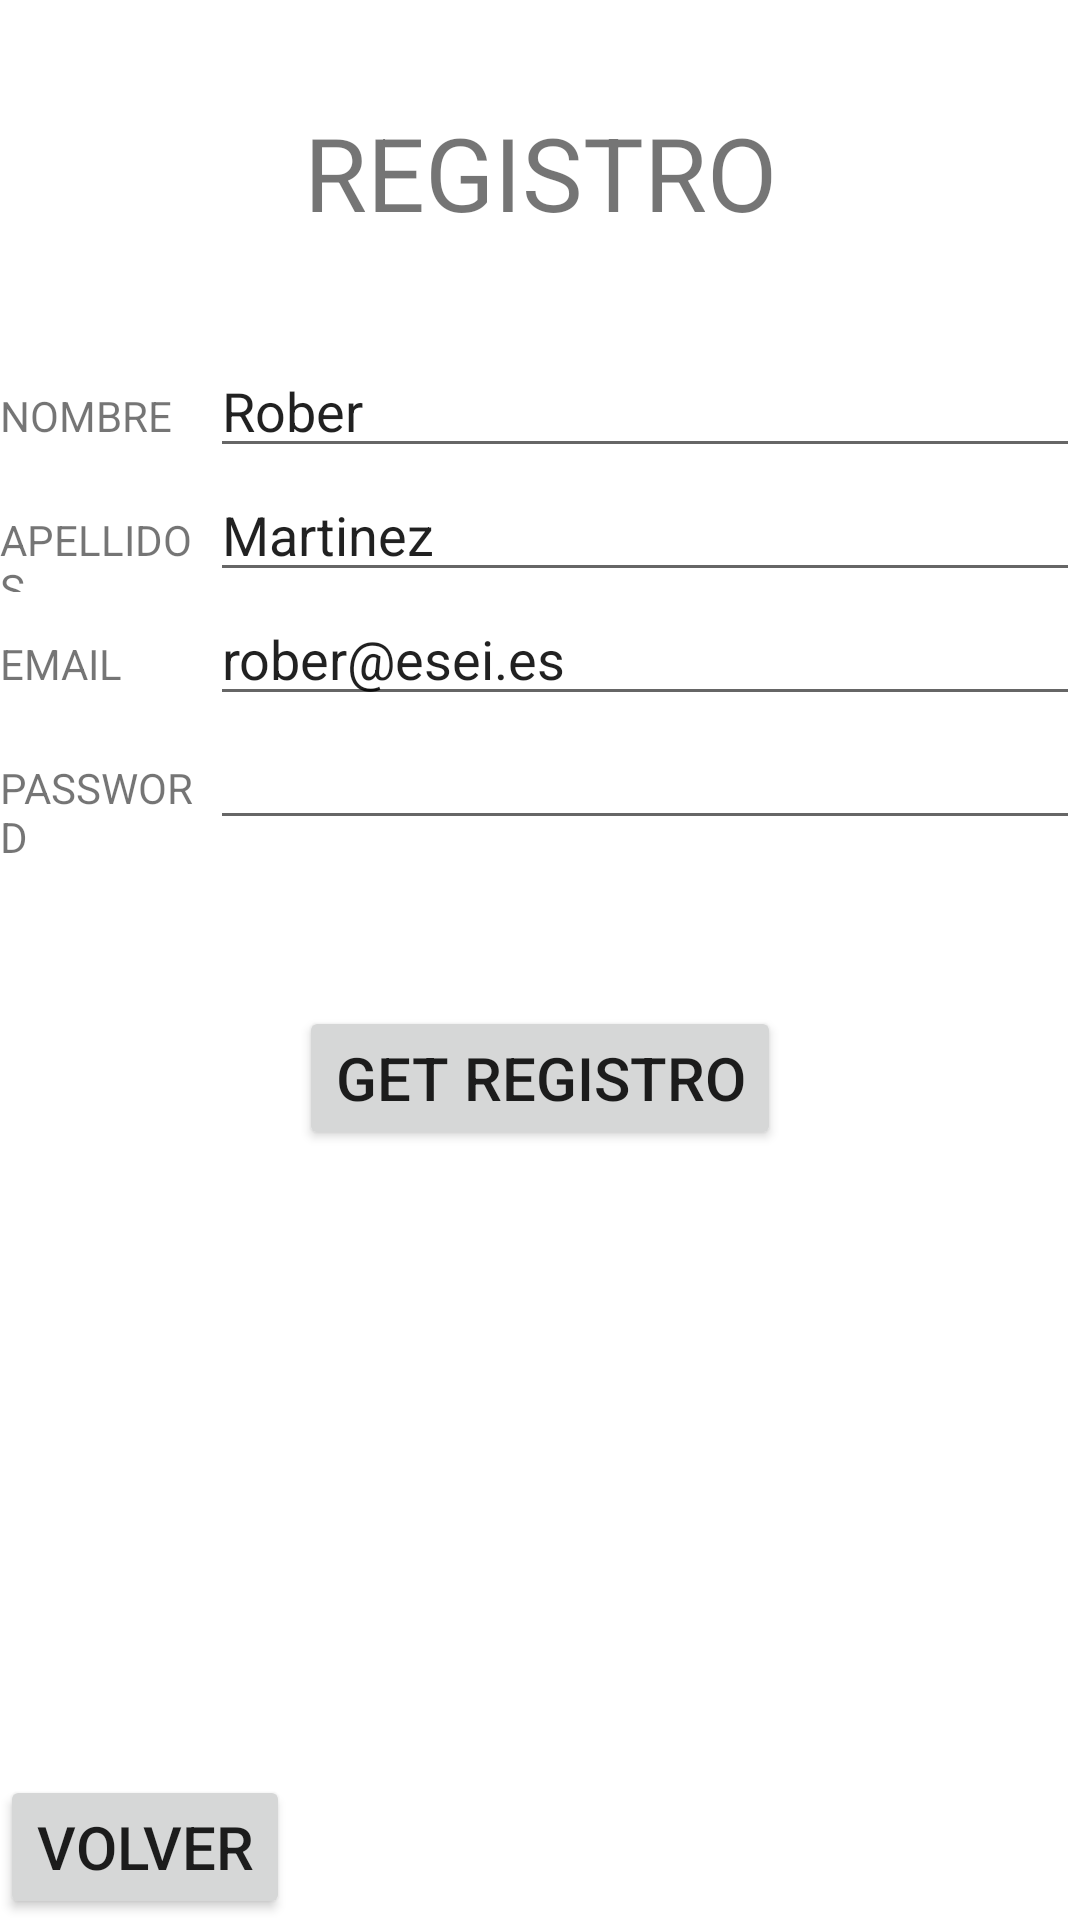

This screen was rendered from an Android layout file. Write that file and the resources it references.
<!-- AndroidManifest.xml: application theme Theme.RentalVanOU -->
<!-- res/layout/activity_registro.xml -->
<?xml version="1.0" encoding="utf-8"?>
<RelativeLayout xmlns:android="http://schemas.android.com/apk/res/android"
    android:layout_width="match_parent"
    android:layout_height="match_parent">
    <LinearLayout
        android:layout_width="match_parent"
        android:layout_height="match_parent"
        android:orientation="vertical">

        <TextView
            android:id="@+id/textViewRegistroTitulo"
            android:layout_width="match_parent"
            android:layout_height="wrap_content"
            android:layout_weight="0.5"
            android:gravity="center"
            android:text="@string/RegistroTitulo"
            android:textSize="34sp" />

        <LinearLayout
            android:layout_width="match_parent"
            android:layout_height="wrap_content"
            android:orientation="horizontal">

            <TextView
                android:id="@+id/textViewRegistroNombre"
                android:layout_width="50dp"
                android:layout_height="wrap_content"
                android:layout_weight="0.20"
                android:text="@string/RegistroTextNombre" />

            <EditText
                android:id="@+id/editTextRegistroNombre"
                android:layout_width="wrap_content"
                android:layout_height="wrap_content"
                android:layout_weight="0.80"
                android:ems="10"
                android:inputType="textPersonName"
                android:text="Rober" />

        </LinearLayout>

        <LinearLayout
            android:layout_width="match_parent"
            android:layout_height="wrap_content"
            android:orientation="horizontal">

            <TextView
                android:id="@+id/textViewRegistroApellidos"
                android:layout_width="50dp"
                android:layout_height="wrap_content"
                android:layout_weight="0.20"
                android:text="@string/RegistroTextApellidos" />

            <EditText
                android:id="@+id/editTextRegistroApellidos"
                android:layout_width="wrap_content"
                android:layout_height="wrap_content"
                android:layout_weight="0.80"
                android:ems="10"
                android:inputType="textPersonName"
                android:text="Martinez" />

        </LinearLayout>

        <LinearLayout
            android:layout_width="match_parent"
            android:layout_height="wrap_content"
            android:orientation="horizontal">

            <TextView
                android:id="@+id/textViewRegistroEmail"
                android:layout_width="50dp"
                android:layout_height="wrap_content"
                android:layout_weight="0.20"
                android:text="@string/RegistroTextEmail" />

            <EditText
                android:id="@+id/editTextRegistroEmail"
                android:layout_width="wrap_content"
                android:layout_height="wrap_content"
                android:layout_weight="0.8"
                android:ems="10"
                android:inputType="textEmailAddress"
                android:text="rober@esei.es" />

        </LinearLayout>

        <LinearLayout
            android:layout_width="match_parent"
            android:layout_height="wrap_content"
            android:layout_weight="0.4"
            android:orientation="horizontal">

            <TextView
                android:id="@+id/textViewRegistroPassword"
                android:layout_width="50dp"
                android:layout_height="wrap_content"
                android:layout_weight="0.20"
                android:text="@string/RegistroTextPassword" />

            <EditText
                android:id="@+id/editTextRegistroPassword"
                android:layout_width="wrap_content"
                android:layout_height="wrap_content"
                android:layout_weight="0.8"
                android:ems="10"
                android:inputType="textPassword" />
        </LinearLayout>

        <LinearLayout
            android:layout_width="match_parent"
            android:layout_height="wrap_content"
            android:layout_weight="1"
            android:gravity="center_horizontal"
            android:orientation="horizontal">

            <Button
                android:id="@+id/buttonRegistroRegistro"
                android:layout_width="wrap_content"
                android:layout_height="wrap_content"
                android:text="@string/RegistroBotonGetRegistro"
                android:textSize="20sp" />
        </LinearLayout>

        <LinearLayout
            android:layout_width="wrap_content"
            android:layout_height="wrap_content"
            android:layout_weight="0.5"
            android:orientation="horizontal">

            <Button
                android:id="@+id/buttonRegistroVolver"
                android:layout_width="wrap_content"
                android:layout_height="wrap_content"
                android:layout_gravity="bottom"
                android:layout_weight="1"
                android:text="@string/RegistroBotonVolver"
                android:textSize="20sp" />
        </LinearLayout>

    </LinearLayout>

</RelativeLayout>
<!-- resources referenced by this layout -->
<resources>
  <string name="RegistroBotonGetRegistro">GET REGISTRO</string>
  <string name="RegistroBotonVolver">VOLVER</string>
  <string name="RegistroTextApellidos">APELLIDOS</string>
  <string name="RegistroTextEmail">EMAIL</string>
  <string name="RegistroTextNombre">NOMBRE</string>
  <string name="RegistroTextPassword">PASSWORD</string>
  <string name="RegistroTitulo">REGISTRO</string>
  <style name="Theme.RentalVanOU" parent="Theme.MaterialComponents.DayNight.DarkActionBar">
          
          <item name="colorPrimary">@color/purple_500</item>
          <item name="colorPrimaryVariant">@color/purple_700</item>
          <item name="colorOnPrimary">@color/white</item>
          
          <item name="colorSecondary">@color/teal_200</item>
          <item name="colorSecondaryVariant">@color/teal_700</item>
          <item name="colorOnSecondary">@color/black</item>
          
          <item name="android:statusBarColor" tools:targetApi="l">?attr/colorPrimaryVariant</item>
          
      </style>
  <!-- not gathered from this repository: default colours our renderer supplied (Android Studio template values) -->
  <color name="purple_500">#FF6200EE</color>
  <color name="purple_700">#FF3700B3</color>
  <color name="teal_200">#FF03DAC5</color>
  <color name="teal_700">#FF018786</color>
  <color name="black">#FF000000</color>
  <color name="white">#FFFFFFFF</color>
</resources>
